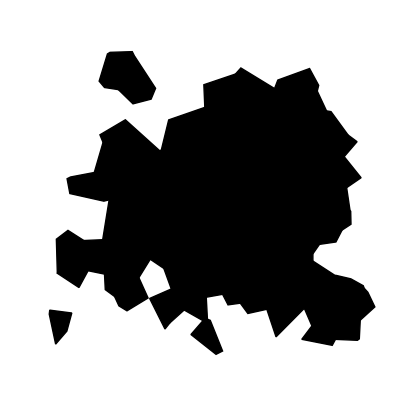

This figure's Python source: (Note: this script raises an exception after producing the figure.)
# -*- coding: utf-8 -*-
"""
Created on Tue Aug 13 15:57:46 2024
"""
import numpy as np
import matplotlib.pyplot as plt
from scipy.spatial import Voronoi, voronoi_plot_2d
import PIL
from scipy import signal as sig
from scipy import signal
from scipy import ndimage


import matplotlib.colors

#%matplotlib qt5

def gkern(kernlen=21, std=3):
    """Returns a 2D Gaussian kernel array."""
    gkern1d = signal.gaussian(kernlen, std=std).reshape(kernlen, 1)
    gkern2d = np.outer(gkern1d, gkern1d)
    return gkern2d/np.sum(gkern2d)

def geometricDistance(point1,point2):
    diff = point1-point2
    return np.sqrt(diff[0]**2+diff[1]**2)
        
def smoothpoints(Vpoints,scale,iterations):
    for i in range(iterations):
        print('Cycle: {}'.format(i+1))
        for point1 in Vpoints:
            nudge = np.zeros(2)
            for point2 in Vpoints:
                if point1[0] != point2[0] and point1[1] != point2[1]:
                    distance = geometricDistance(point1, point2)
                    if distance < 0.1:
                        diff = point1-point2
                        direction = diff/distance
                        nudge += direction * scale
                    npoint = point1 + nudge
                    if npoint[0] > 1 or npoint[0] < 0 or npoint[1] > 1 or npoint[1] < 0:
                        nudge = [0,0]
            point1 += nudge
    return Vpoints

def vorEdgeSmooth(vor):
    for vertex in vor.vertices:
        if vertex[0] < 0 and vertex[1] < 0:
            vertex = np.array([0,0])
        if vertex[0] < 1 and vertex[1] < 1:
            vertex = np.array([1,1])
        if vertex[0] < 0 and vertex[1] < 1:
            vertex = np.array([0,1])
            if vertex[0] < 1 and vertex[1] < 0:
                vertex = np.array([1,0])
    return vor
        
def collapseOcean(vor,p,cycles):
    oceanPolygons = []
    oceanPointRegions = []
    for point_region in vor.point_region:
        region = vor.regions[point_region]
        if not -1 in region:
            polygon = []
            ocean = False
            for i in region:
                v = vor.vertices[i]
                if v[0] <= 15/p or v[1] <= 15/p or v[0] >= 1 - 15/p or v[1] >= 1 - 15/p:
                    ocean = True
                polygon.append(v)
            if ocean == True:    
                oceanPolygons.append(polygon)
                oceanPointRegions.append(point_region)
    for c in range(cycles):
        for point_region in vor.point_region:
            region = vor.regions[point_region]
            if not -1 in region:
                polygon = []
                ocean = False
                for i in region:
                    v = vor.vertices[i]
                    if any(v[0] == point[0] for point in [x for xs in oceanPolygons for x in xs]) or any(v[1] == point[1] for point in [x for xs in oceanPolygons for x in xs]):
                        if np.random.rand() > 0.9:
                            ocean = True
                    polygon.append(v)
                if ocean == True:    
                    oceanPolygons.append(polygon)
                    oceanPointRegions.append(point_region)
    return oceanPolygons, oceanPointRegions    

def rasterize(vor, oceanPointRegions, fig_size = 5.12):
    land = [l for l in vor.point_region if l not in oceanPointRegions]
    polygons = []
    for l in land:
        region = vor.regions[l]
        if not -1 in region:
            polygon = []
            ocean = False
            for i in region:
                v = vor.vertices[i]
                polygon.append(v)
            polygons.append(polygon)
            
    fig = voronoi_plot_2d(vor,show_vertices=False,  show_points = False, line_width = 0)
    fig.patch.set_facecolor('white')
    fig.set_figwidth(fig_size)
    fig.set_figheight(fig_size)
    for poly in polygons:
        plt.fill(*zip(*poly),color='black')
    plt.xlim(0,1)
    plt.ylim(0,1)
    plt.axis('off')
    fig.canvas.draw()
    temp_canvas = fig.canvas
    plt.close()
    
    
    pil_image = PIL.Image.frombytes('RGB', temp_canvas.get_width_height(),  temp_canvas.tostring_rgb())
    rImage = np.asarray(pil_image)[:,:,0]
    return rImage

def makeMountains(rImage):
    '''
    Needs generalising for many input sizes i.e. number of convolutions and kernel size
    
    Parameters
    ----------
    rImage : TYPE
        DESCRIPTION.

    Returns
    -------
    mountains : TYPE
        DESCRIPTION.

    '''
    mountains = rImage
    for i in range(24):
        #rImage = sig.convolve2d(rImage,gkern(6),mode='same',boundary ='wrap')
        mountains = sig.convolve2d(mountains,gkern(8),mode='same',boundary ='wrap')
    mountains = mountains/np.max(mountains)
    mountains+=1e-32
    mountains = -np.log2(mountains)
    
    return mountains


def chooseLocations(terrain, bounds, lakes = 3):
    raffle = np.where(np.logical_and(terrain < bounds[1], terrain > bounds[0]))
    rPos = []
    for i in range(lakes):
        i = np.random.randint(raffle[0].shape[0])
        rPos.append([raffle[0][i],raffle[1][i]])
    lakeLocals = np.asarray(rPos)
    return lakeLocals

def createLake(lake_depth):
    pl = 64
    vPointsl = np.random.rand(pl,2)

    vorl = Voronoi(vPointsl)
    smoothl = vPointsl


    vorl = Voronoi(smoothl)
    vorl = vorEdgeSmooth(vorl)
    oceanPolygonsl, oceanPointRegionsl = collapseOcean(vorl,pl,2)
    rImagel = rasterize(vorl, oceanPointRegionsl,1)
    lake = np.copy(rImagel)/255

    lake[lake==0] = lake_depth
    lake[lake>lake_depth] = 0
    return lake

def plotRiverPath(peaks,lakes,riverMouths):
    rLakes = [np.asarray([0,0])]
    for peak in peaks:
        lakeStep = np.asarray([0,0])
        minDis = 512
        for lake in lakes:
            dis = geometricDistance(peak,lake)
            if dis < minDis:# and [rLakes != lake][0].any()):
                if [rLakes != lake][0].all():
                    minDis = dis
                    lakeStep = lake
        rLakes.append(lakeStep)
    rLakes = np.asarray(rLakes)[1:]
    rMouths = [np.asarray([0,0])]
    for lake in rLakes:
        mouthStep = np.asarray([0,0])
        minDis = 512
        for mouth in riverMouths:
            dis = geometricDistance(lake,mouth)
            if dis < minDis:# and [rLakes != lake][0].any()):
                if [rMouths != mouth][0].all():
                    minDis = dis
                    mouthStep = mouth
        rMouths.append(mouthStep)
    rMouths = np.asarray(rMouths)[1:]
    return peaks,rLakes,rMouths

# def placeRiverMouths(terrain, rMouths):
#     grad = np.gradient(terrain)
#     # generate delta directions.
#     mDir = []
#     mRange = 5
#     for m in rMouths: 
#         Dir = np.mean(grad[0][m[0]-mRange:m[0]+mRange, m[1]-mRange:m[1]+mRange]), np.mean(grad[1][m[0]-mRange:m[0]+mRange, m[1]-mRange:m[1]+mRange])
#         Dir = Dir/np.linalg.norm(Dir)
#         mAngle = np.arctan2(Dir[1],Dir[0])
#         mDir.append(Dir)
#         mSize = 21
#         mShape = np.zeros((mSize,mSize))
#         half = int(mSize/2)
#         mShape[:,half] = 1
#         for i in range(mSize):
#             mShape[mSize-i-1,int(half-i/3):-int(half-i/3)] = 1
#         mShape = ndimage.rotate(mShape,np.rad2deg(mAngle))
#         rHalf = int(mShape.shape[0]/2)
#         mShape/=np.max(mShape)
#         mShape*= 0.1
#         sDir = Dir*5
#         if (mShape.shape[0] % 2) == 0:   
#             terrain[int(m[0]+sDir[0])-rHalf:int(m[0]+sDir[0])+rHalf,int(m[1]+sDir[1])-rHalf:int(m[1]+sDir[1])+rHalf][mShape>0.01] = mShape[mShape>0.01]
#         else:
#             terrain[int(m[0]+sDir[0])-rHalf:int(m[0]+sDir[0])+rHalf+1,int(m[1]+sDir[1])-rHalf:int(m[1]+sDir[1])+rHalf+1][mShape>0.01] = mShape[mShape>0.01]
#     mDir = np.asarray(mDir)  
#     return terrain



def littleMountains(terrain, island, number):
    mountain = gkern(np.random.randint(12,24)*2)
    mountain /= (np.max(mountain)/1.4)
    loc = chooseLocations(terrain,(0.65,0.85),number)
    sh = mountain.shape[0]
    for l in loc:
        terrain[l[0]-int(sh/2):l[0]+int(sh/2),l[1]-int(sh/2):l[1]+int(sh/2)][mountain>0.6] = mountain[mountain>0.6]
    return terrain

def createIsland():
    pl = 64
    vPointsl = np.random.rand(pl,2)

    vorl = Voronoi(vPointsl)
    smoothl = vPointsl


    vorl = Voronoi(smoothl)
    vorl = vorEdgeSmooth(vorl)
    oceanPolygonsl, oceanPointRegionsl = collapseOcean(vorl,pl,2)
    rImagel = rasterize(vorl, oceanPointRegionsl,1)
    island = -((np.copy(rImagel)/255) - 0.5)
    island[island<0.1] = 0.01
    return island

def placeRiverMouth(terrain, m):
    grad = np.gradient(terrain)
    # generate delta directions.
    mRange = 5
    Dir = np.mean(grad[0][m[0]-mRange:m[0]+mRange, m[1]-mRange:m[1]+mRange]), np.mean(grad[1][m[0]-mRange:m[0]+mRange, m[1]-mRange:m[1]+mRange])
    Dir = Dir/np.linalg.norm(Dir)
    mAngle = np.arctan2(Dir[1],Dir[0])
    mSize = 21
    mShape = np.zeros((mSize,mSize))
    half = int(mSize/2)
    mShape[:,half] = 1
    for i in range(mSize):
        mShape[mSize-i-1,int(half-i/3):-int(half-i/3)] = 1
    mShape = ndimage.rotate(mShape,np.rad2deg(mAngle))
    rHalf = int(mShape.shape[0]/2)
    mShape/=np.max(mShape)
    mShape*= 0.1
    sDir = Dir*5
    if (mShape.shape[0] % 2) == 0:   
        terrain[int(m[0]+sDir[0])-rHalf:int(m[0]+sDir[0])+rHalf,int(m[1]+sDir[1])-rHalf:int(m[1]+sDir[1])+rHalf][mShape>0.01] = mShape[mShape>0.01]
    else:
        terrain[int(m[0]+sDir[0])-rHalf:int(m[0]+sDir[0])+rHalf+1,int(m[1]+sDir[1])-rHalf:int(m[1]+sDir[1])+rHalf+1][mShape>0.01] = mShape[mShape>0.01]  
    return terrain

def placeRiverSegment(terrain, m, Dir):
    mAngle = np.arctan2(Dir[1],Dir[0])
    mSize = 10
    mShape = np.zeros((mSize,mSize))
    mShape[:,3:-3] = 1
        
    mShape = ndimage.rotate(mShape,np.rad2deg(mAngle))
    rHalf = int(mShape.shape[0]/2)
    mShape/=np.max(mShape)
    mShape*= 0.1
    sDir = Dir*5
    if (mShape.shape[0] % 2) == 0:   
        terrain[int(m[0]+sDir[0])-rHalf:int(m[0]+sDir[0])+rHalf,int(m[1]+sDir[1])-rHalf:int(m[1]+sDir[1])+rHalf][mShape>0.01] = mShape[mShape>0.01]
    else:
        terrain[int(m[0]+sDir[0])-rHalf:int(m[0]+sDir[0])+rHalf+1,int(m[1]+sDir[1])-rHalf:int(m[1]+sDir[1])+rHalf+1][mShape>0.01] = mShape[mShape>0.01]  
    return terrain

def riverDescent(terrain,m):
    grad = np.gradient(terrain)
    newTerrain = np.copy(terrain)
    rivers = []
    mRange = 2
    ss = 5
    pos = np.copy(m)
    river = [pos]
    #riverlength
    for i in range(50):
        Dir = np.mean(grad[0][pos[0]-mRange:pos[0]+mRange, pos[1]-mRange:pos[1]+mRange]), np.mean(grad[1][pos[0]-mRange:pos[0]+mRange, pos[1]-mRange:pos[1]+mRange])
        Dir = Dir/np.linalg.norm(Dir)
        pos[0] = pos[0] - ss*Dir[0]
        pos[1] = pos[1] - ss*Dir[1]
        newTerrain = placeRiverSegment(newTerrain, pos, Dir)
        if terrain[pos[0],pos[1]]<0.13:
            newTerrain = placeRiverMouth(newTerrain, (pos[0],pos[1]))
            break
        river.append([pos[0],pos[1]])
    return newTerrain, np.asarray(river)    
    
        

# Generating Vononoi Polygons.
p = 225
vPoints = np.random.rand(p,2)

# poin

vor = Voronoi(vPoints)

print('Smoothing Land...')
smooth = smoothpoints(vPoints,0.01,1)


vor = Voronoi(smooth)
vor = vorEdgeSmooth(vor)
print('Collapsing Oceans...')
oceanPolygons, oceanPointRegions = collapseOcean(vor,p,3)
rImage = rasterize(vor, oceanPointRegions)

# Geographic processing
mountains = makeMountains(rImage)

island = 1-(rImage/255)
#smooth island
for i in range(4):
    island = sig.convolve2d(island,gkern(8),mode='same',boundary ='wrap')   
    
terrain = (4*island # regular area
           +(1/16)*mountains)

terrain /= np.max(terrain)



lakes = chooseLocations(terrain, (0.3,0.7), 16)
lake_depth = 0.05


# print('Plotting Lakes...')
# for l in range(lakes.shape[0]):
#     lx, ly = lakes[l]
#     lake = createLake(lake_depth)
#     if lx-50>0 and ly-50>0 and lx+50<512 and ly+50<512:
#         terrain[lx-50:lx+50,ly-50:ly+50][lake==lake_depth] = lake[lake==lake_depth]


print('Growing Lonely Mountain...')
terrain = littleMountains(terrain, island, 1)


print('Scattering Little Islands...')
islands = chooseLocations(terrain, (1e-10,1e-4), 6)

for i in range(islands.shape[0]):
    lx, ly = islands[i]
    for j in range(4):
        island = sig.convolve2d(createIsland(),gkern(16), mode='same')
    if lx-50>0 and ly-50>0 and lx+50<512 and ly+50<512:
        terrain[lx-50:lx+50,ly-50:ly+50][island>0.2] = island[island>0.2]


# Place towns
towns = chooseLocations(terrain, (0.2,0.25), 10)

#smooth terrain
terrain = sig.convolve2d(terrain,gkern(6),mode='same',boundary ='wrap') 

#add noise
terrain+=(1/16)*np.random.rand(*rImage.shape)

print('Carving Rivers...')
rMountains = chooseLocations(terrain, (0.85,0.95), 6)
for rMountain in rMountains:
    terrain, river = riverDescent(terrain,rMountain)

print('Plotting Lakes...')
for l in range(lakes.shape[0]):
    lx, ly = lakes[l]
    lake = createLake(lake_depth)
    if lx-50>0 and ly-50>0 and lx+50<512 and ly+50<512:
        terrain[lx-50:lx+50,ly-50:ly+50][lake==lake_depth] = lake[lake==lake_depth]


#IMPORTANT\/\/\/\/\/\/
#another set of smoothing and noise
terrain = sig.convolve2d(terrain,gkern(6),mode='same',boundary ='wrap') 
terrain+=(1/16)*np.random.rand(*rImage.shape)



deepOcean = ["#41A5B4"]
shallowOcean = ["#96CDD2"]
sand = ["#E1D791"]
darkGrass = ["#46AF64"]
grass = ["#70c048"]

lightGrass = ["#96C869"]
#lighterGrass = ["#c0f098"]
rock = ["#CDB991"]
snow = ["#FFFFFF"]



cmap = matplotlib.colors.LinearSegmentedColormap.from_list("", 2*deepOcean+shallowOcean+sand+2*darkGrass+4*grass+4*lightGrass+2*rock+2*snow)

plt.imshow(terrain,
          cmap=cmap)
#plt.scatter(towns[:,1],towns[:,0],color='r')
#plt.scatter(lakes[:,1],lakes[:,0],color='cyan')
#plt.scatter(peaks[:,1],peaks[:,0],color='brown')
#plt.scatter(rLakes[:,1],rLakes[:,0],color='r')
#for i in range(rMouths.shape[0]):
#     plt.arrow(rMouths[i,1],rMouths[i,0],10*mDir[i,1],10*mDir[i,0],color='blue')
# for i in range(len(rivers)):
#     plt.scatter(rivers[i][:,1],rivers[i][:,0])
#plt.scatter(river[:,1],river[:,0])
plt.axis('off')
plt.show()
